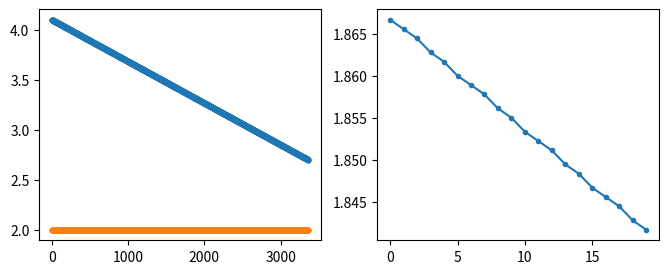

Generate this figure with matplotlib:
import numpy as np
import matplotlib.pyplot as plt


def simulate_data(
    axs,
    V_max=4.2,  # volts
    V_min=2.7,  # volts
    I=2.0,  # Amps
    N_cycles=20,
    design_capacity=2.0,  # Amp hours
    R0=0.05,  # ohms (internal resistance)
    dR=0.0005,  # ohms (per cycle increase)
    dt=1.0,  # seconds
):
    capacity = []

    def OCV(SoC):
        return V_min + (V_max - V_min) * SoC

    R_int = R0

    for cycle in range(N_cycles):
        SoC = 1.0  # start fully charged
        Q = 0.0
        t = 0.0

        Vs, Is, ts = [], [], []
        while True:
            # calculate new voltage
            V_OCV = OCV(SoC)
            V = V_OCV - I * R_int
            if V < V_min or SoC <= 0:
                break

            # update cell
            dQ = I * dt
            dC = dQ / 3600.0  # Amp hours
            SoC -= dC / design_capacity  # as fraction
            Q += dQ
            t += dt

            Vs.append(V)
            Is.append(I)
            ts.append(t)

        capacity.append(Q / 3600.0)  # Amp hours

        if cycle == 0:
            axs[0].plot(ts, Vs, marker=".")
            axs[0].plot(ts, Is, marker=".")

        R_int += dR

    axs[1].plot(range(N_cycles), capacity, marker=".")


fig, axs = plt.subplots(1, 2, figsize=(8, 3))
simulate_data(axs)
fig.savefig("plot.pdf")
